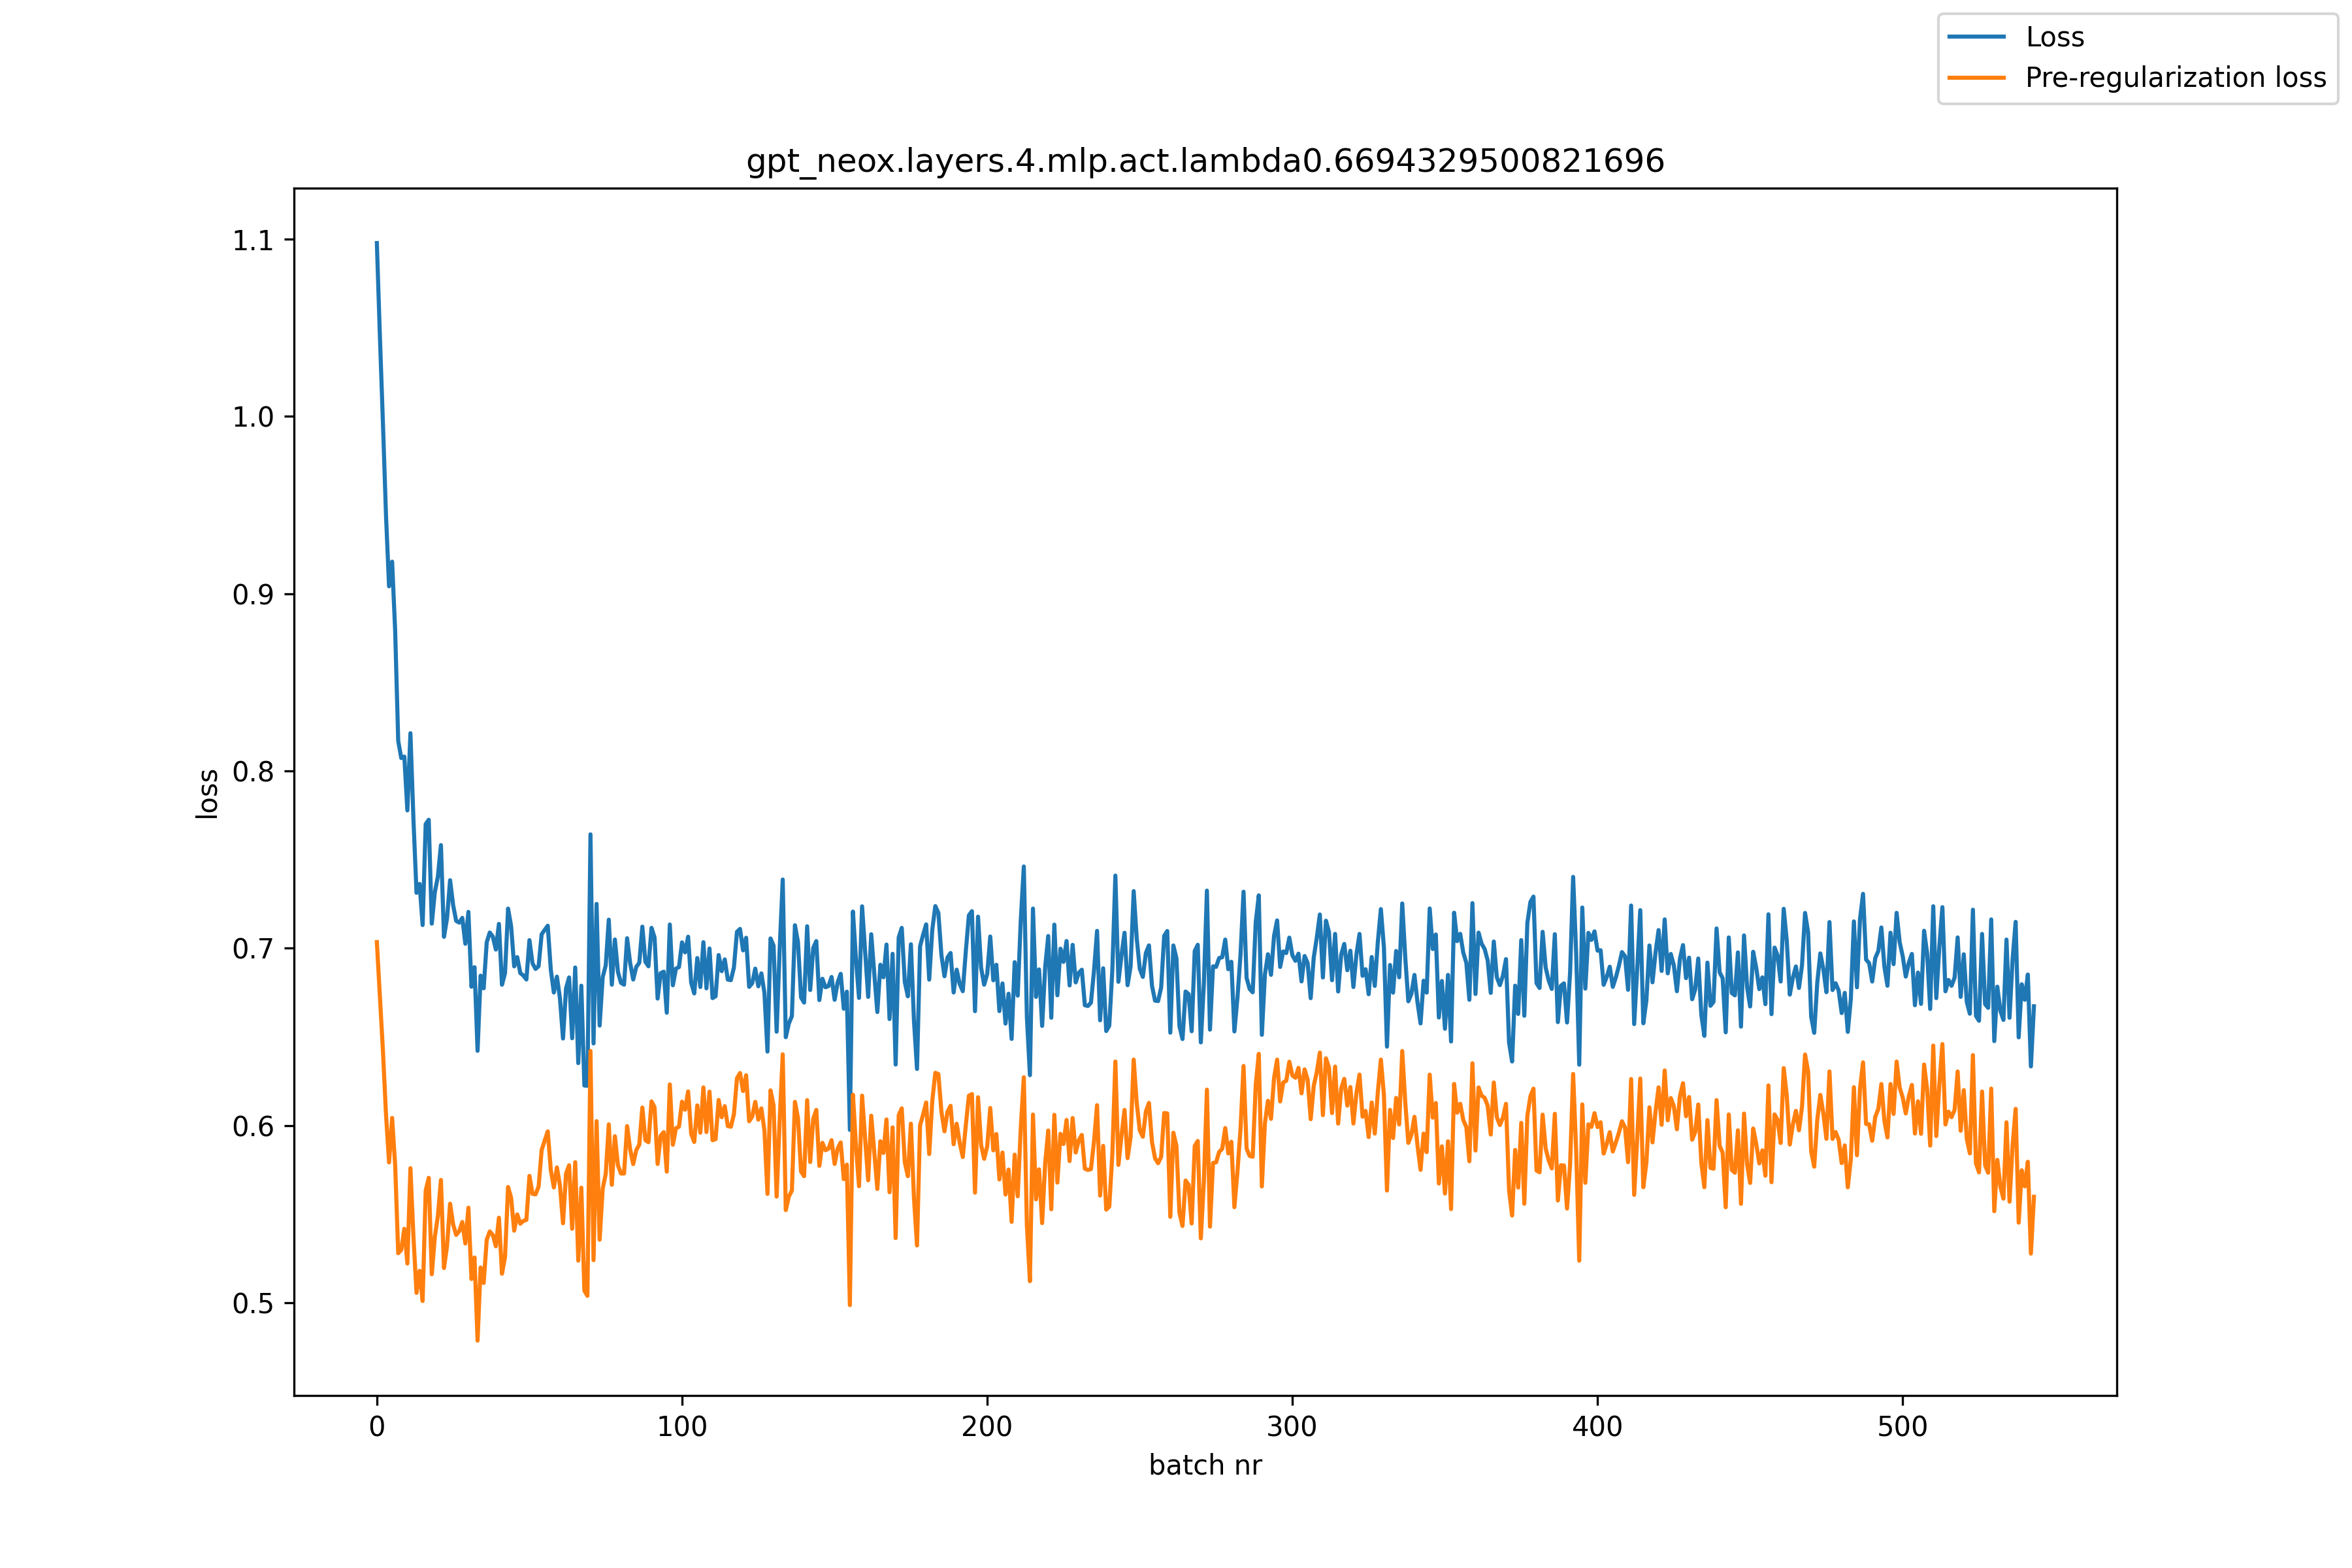

The data file committed next to this chart (first rows):
, loss, pre_reg_loss
0, 1.098, 0.7035
1, 1.045, 0.6728
2, 0.9959, 0.642
3, 0.9442, 0.6062
4, 0.9042, 0.5792
5, 0.9181, 0.6043
6, 0.8791, 0.5776
7, 0.817, 0.5279
8, 0.8073, 0.5298
9, 0.8081, 0.5417
10, 0.7778, 0.5221
11, 0.8213, 0.5759
12, 0.7722, 0.537
13, 0.7313, 0.5056
14, 0.7363, 0.518
15, 0.7131, 0.501
16, 0.77, 0.5632
17, 0.7725, 0.5705
18, 0.7139, 0.5161
19, 0.7316, 0.5372
20, 0.7405, 0.549
21, 0.7582, 0.5693
22, 0.7065, 0.5196
23, 0.7169, 0.532
24, 0.7384, 0.5559
25, 0.7242, 0.5442
26, 0.7154, 0.5383
27, 0.7145, 0.5404
28, 0.7171, 0.5456
29, 0.7025, 0.5334
30, 0.7205, 0.5536
31, 0.6783, 0.5134
32, 0.6893, 0.5255
33, 0.6421, 0.4786
34, 0.6845, 0.5199
35, 0.6774, 0.5112
36, 0.7033, 0.5355
37, 0.7089, 0.5402
38, 0.7066, 0.5383
39, 0.6992, 0.5318
40, 0.7137, 0.548
41, 0.6794, 0.5164
42, 0.6859, 0.5258
43, 0.7224, 0.5653
44, 0.7124, 0.5592
45, 0.6898, 0.5407
46, 0.695, 0.5498
47, 0.686, 0.5446
48, 0.6846, 0.5462
49, 0.6824, 0.5467
50, 0.7046, 0.5716
51, 0.6915, 0.5614
52, 0.6883, 0.5612
53, 0.6899, 0.5655
54, 0.7079, 0.5861
55, 0.7103, 0.5915
56, 0.7127, 0.5967
57, 0.6879, 0.575
58, 0.675, 0.565
59, 0.684, 0.5764
... 484 more rows
